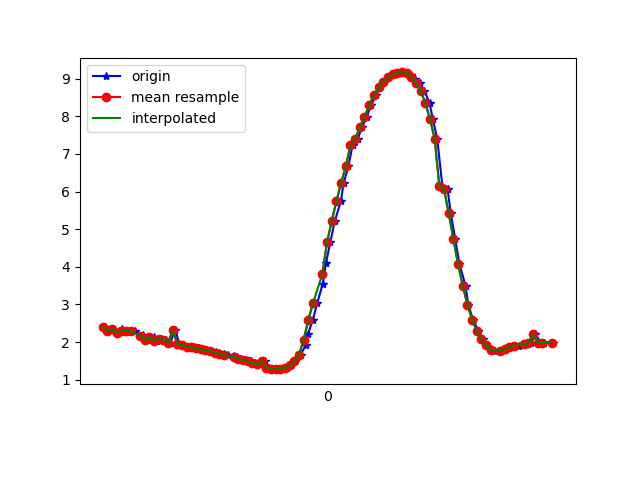

The data file committed next to this chart (first rows):
1618199877571, 895540535189362, 2.411738, -5.635686, 7.646083
1618199877583, 895540554420132, 2.297, -5.672, 7.654
1618199877602, 895540573650902, 2.347, -5.677, 7.635
1618199877620, 895540592881672, 2.248, -5.668, 7.672
1618199877645, 895540612112442, 2.335, -5.711, 7.614
1618199877659, 895540631343212, 2.276, -5.666, 7.665
1618199877678, 895540650573982, 2.299, -5.796, 7.561
1618199877697, 895540669804752, 2.284, -5.757, 7.595
1618199877722, 895540689035522, 2.168, -5.838, 7.567
1618199877735, 895540708266292, 2.176, -5.785, 7.605
1618199877754, 895540727497062, 2.056, -5.87, 7.574
1618199877778, 895540746727832, 2.142, -5.839, 7.574
1618199877794, 895540765958602, 2.024, -5.825, 7.616
1618199877811, 895540785189372, 2.083, -5.911, 7.534
1618199877830, 895540804420142, 2.065, -5.856, 7.582
1618199877849, 895540823650912, 1.977, -5.944, 7.537
1618199877871, 895540842881682, 2.318, -5.737, 7.6
1618199877889, 895540862112452, 1.939, -5.896, 7.584
1618199877906, 895540881343222, 1.912, -5.871, 7.61
1618199877925, 895540900573992, 1.877, -5.878, 7.614
1618199877950, 895540919804762, 1.854, -5.879, 7.618
1618199877971, 895540939035532, 1.829, -5.878, 7.625
1618199877982, 895540958266302, 1.806, -5.875, 7.633
1618199878001, 895540977497072, 1.781, -5.879, 7.636
1618199878022, 895540996727842, 1.758, -5.891, 7.632
1618199878046, 895541015958612, 1.732, -5.899, 7.632
1618199878059, 895541035189382, 1.705, -5.899, 7.638
1618199878078, 895541054420152, 1.679, -5.894, 7.647
1618199878097, 895541073650922, 1.653, -5.898, 7.65
1618199878121, 895541092881692, 1.624, -5.913, 7.645
1618199878134, 895541112112462, 1.594, -5.93, 7.638
1618199878154, 895541131343232, 1.56, -5.94, 7.637
1618199878172, 895541150574002, 1.523, -5.944, 7.641
1618199878195, 895541169804772, 1.485, -5.952, 7.642
1618199878211, 895541189035542, 1.446, -5.973, 7.634
1618199878230, 895541208266312, 1.403, -6.009, 7.614
1618199878254, 895541227497082, 1.492, -6.252, 7.398
1618199878273, 895541246727852, 1.321, -6.105, 7.551
1618199878287, 895541265958622, 1.294, -6.154, 7.516
1618199878306, 895541285189392, 1.278, -6.19, 7.489
1618199878330, 895541304420162, 1.283, -6.2, 7.481
1618199878350, 895541323650932, 1.313, -6.168, 7.501
1618199878364, 895541342881702, 1.376, -6.101, 7.545
1618199878382, 895541362112472, 1.488, -6.028, 7.582
1618199878407, 895541381343242, 1.665, -5.968, 7.593
1618199878428, 895541400574012, 1.91, -5.87, 7.611
1618199878439, 895541419804782, 2.22, -5.673, 7.676
1618199878459, 895541439035552, 2.591, -5.351, 7.791
1618199878478, 895541458266322, 3.034, -4.953, 7.893
1618199878501, 895541477497092, 3.539, -4.573, 7.912
1618199878515, 895541496727862, 4.089, -4.245, 7.83
1618199878534, 895541515958632, 4.658, -3.925, 7.677
1618199878553, 895541535189402, 5.214, -3.557, 7.496
1618199878579, 895541554420172, 5.741, -3.138, 7.296
1618199878591, 895541573650942, 6.228, -2.718, 7.061
1618199878611, 895541592881712, 6.667, -2.361, 6.783
1618199878629, 895541612112482, 7.231, -2.026, 6.296
1618199878652, 895541631343252, 7.401, -1.859, 6.149
1618199878668, 895541650574022, 7.704, -1.675, 5.821
1618199878690, 895541669804792, 7.982, -1.49, 5.487
1618199878707, 895541689035562, 8.301, -1.154, 5.08
... 40 more rows
